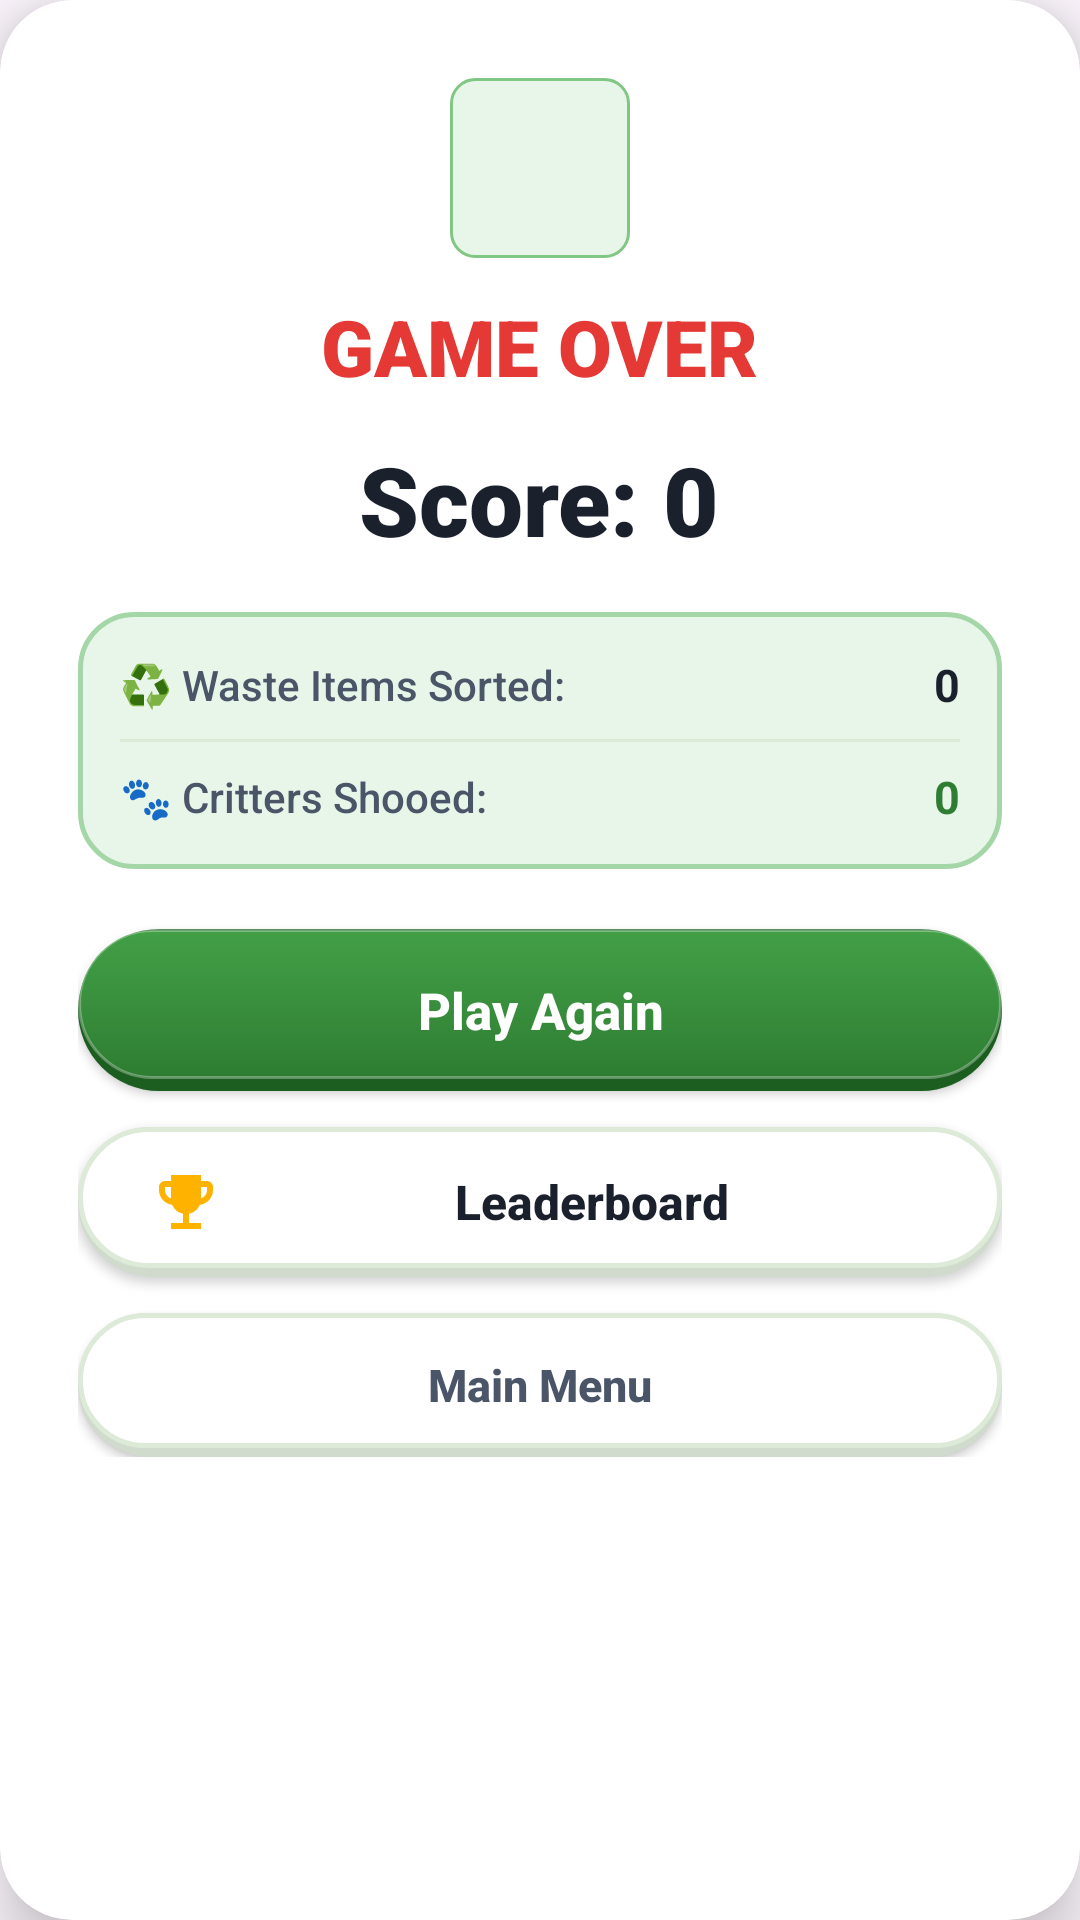

Write the Android layout XML for this screen, with the resource values it uses.
<!-- AndroidManifest.xml: application theme Theme.BinItToWinIt -->
<!-- res/layout/dialog_game_over.xml -->
<?xml version="1.0" encoding="utf-8"?>
<com.google.android.material.card.MaterialCardView xmlns:android="http://schemas.android.com/apk/res/android"
    xmlns:app="http://schemas.android.com/apk/res-auto"
    android:layout_width="match_parent"
    android:layout_height="wrap_content"
    app:cardBackgroundColor="@color/white"
    app:cardCornerRadius="24dp"
    app:cardElevation="12dp"
    app:strokeWidth="0dp">

    <LinearLayout
        android:layout_width="match_parent"
        android:layout_height="wrap_content"
        android:gravity="center_horizontal"
        android:orientation="vertical"
        android:padding="26dp">

        
        <ImageView
            android:layout_width="60dp"
            android:layout_height="60dp"
            android:background="@drawable/bg_badge_critter"
            android:contentDescription="@string/game_over"
            android:padding="12dp"
            android:src="@drawable/ic_heart" />

        
        <TextView
            android:layout_width="wrap_content"
            android:layout_height="wrap_content"
            android:layout_marginTop="12dp"
            android:fontFamily="sans-serif-black"
            android:text="@string/game_over"
            android:textColor="@color/heart_red"
            android:textSize="26sp"
            android:textStyle="bold" />

        
        <TextView
            android:id="@+id/tv_dialog_highscore_badge"
            android:layout_width="wrap_content"
            android:layout_height="wrap_content"
            android:layout_marginTop="6dp"
            android:background="@drawable/bg_badge_wind"
            android:fontFamily="sans-serif-bold"
            android:paddingStart="14dp"
            android:paddingTop="4dp"
            android:paddingEnd="14dp"
            android:paddingBottom="4dp"
            android:text="@string/new_high_score"
            android:textColor="@color/medal_gold"
            android:textSize="14sp"
            android:textStyle="bold"
            android:visibility="gone" />

        
        <TextView
            android:id="@+id/tv_dialog_final_score"
            android:layout_width="wrap_content"
            android:layout_height="wrap_content"
            android:layout_marginTop="12dp"
            android:fontFamily="sans-serif-black"
            android:text="Score: 0"
            android:textColor="@color/text_primary"
            android:textSize="32sp"
            android:textStyle="bold" />

        
        <LinearLayout
            android:layout_width="match_parent"
            android:layout_height="wrap_content"
            android:layout_marginTop="16dp"
            android:background="@drawable/bg_input_player"
            android:orientation="vertical"
            android:padding="14dp">

            <LinearLayout
                android:layout_width="match_parent"
                android:layout_height="wrap_content"
                android:gravity="center_vertical"
                android:orientation="horizontal">

                <TextView
                    android:layout_width="0dp"
                    android:layout_height="wrap_content"
                    android:layout_weight="1"
                    android:fontFamily="sans-serif-medium"
                    android:text="♻️ Waste Items Sorted:"
                    android:textColor="@color/text_secondary"
                    android:textSize="14sp" />

                <TextView
                    android:id="@+id/tv_dialog_items_sorted"
                    android:layout_width="wrap_content"
                    android:layout_height="wrap_content"
                    android:fontFamily="sans-serif-bold"
                    android:text="0"
                    android:textColor="@color/text_primary"
                    android:textSize="15sp"
                    android:textStyle="bold" />
            </LinearLayout>

            <View
                android:layout_width="match_parent"
                android:layout_height="1dp"
                android:layout_marginTop="8dp"
                android:layout_marginBottom="8dp"
                android:background="#DCEAD7" />

            <LinearLayout
                android:layout_width="match_parent"
                android:layout_height="wrap_content"
                android:gravity="center_vertical"
                android:orientation="horizontal">

                <TextView
                    android:layout_width="0dp"
                    android:layout_height="wrap_content"
                    android:layout_weight="1"
                    android:fontFamily="sans-serif-medium"
                    android:text="🐾 Critters Shooed:"
                    android:textColor="@color/text_secondary"
                    android:textSize="14sp" />

                <TextView
                    android:id="@+id/tv_dialog_critters_rescued"
                    android:layout_width="wrap_content"
                    android:layout_height="wrap_content"
                    android:fontFamily="sans-serif-bold"
                    android:text="0"
                    android:textColor="@color/primary_green_forest"
                    android:textSize="15sp"
                    android:textStyle="bold" />
            </LinearLayout>
        </LinearLayout>

        
        <androidx.appcompat.widget.AppCompatButton
            android:id="@+id/btn_dialog_play_again"
            android:layout_width="match_parent"
            android:layout_height="54dp"
            android:layout_marginTop="20dp"
            android:background="@drawable/btn_primary_arcade"
            android:drawableStart="@drawable/ic_refresh"
            android:drawablePadding="10dp"
            android:paddingStart="24dp"
            android:paddingEnd="24dp"
            android:text="@string/play_again"
            android:textAllCaps="false"
            android:textColor="@color/white"
            android:textSize="17sp"
            android:textStyle="bold" />

        
        <androidx.appcompat.widget.AppCompatButton
            android:id="@+id/btn_dialog_leaderboard"
            android:layout_width="match_parent"
            android:layout_height="50dp"
            android:layout_marginTop="12dp"
            android:background="@drawable/btn_secondary_arcade"
            android:drawableStart="@drawable/ic_trophy"
            android:drawablePadding="10dp"
            android:paddingStart="24dp"
            android:paddingEnd="24dp"
            android:text="@string/leaderboard"
            android:textAllCaps="false"
            android:textColor="@color/text_primary"
            android:textSize="16sp"
            android:textStyle="bold" />

        
        <androidx.appcompat.widget.AppCompatButton
            android:id="@+id/btn_dialog_quit"
            android:layout_width="match_parent"
            android:layout_height="48dp"
            android:layout_marginTop="12dp"
            android:background="@drawable/btn_secondary_arcade"
            android:text="@string/back_to_menu"
            android:textAllCaps="false"
            android:textColor="@color/text_secondary"
            android:textSize="15sp"
            android:textStyle="bold" />

    </LinearLayout>
</com.google.android.material.card.MaterialCardView>
<!-- resources referenced by this layout -->
<resources>
  <color name="heart_red">#E53935</color>
  <color name="medal_gold">#FFB300</color>
  <color name="primary_green_forest">#2E7D32</color>
  <color name="text_primary">#1A202C</color>
  <color name="text_secondary">#4A5568</color>
  <color name="white">#FFFFFFFF</color>
  <!-- drawable bg_badge_critter (drawable) -->
  <?xml version="1.0" encoding="utf-8"?>
  <shape xmlns:android="http://schemas.android.com/apk/res/android"
      android:shape="rectangle">
      <solid android:color="#E8F5E9" />
      <corners android:radius="8dp" />
      <stroke
          android:width="1dp"
          android:color="#81C784" />
  </shape>
  <!-- drawable bg_badge_wind (drawable) -->
  <?xml version="1.0" encoding="utf-8"?>
  <shape xmlns:android="http://schemas.android.com/apk/res/android"
      android:shape="rectangle">
      <solid android:color="#E0F7FA" />
      <corners android:radius="14dp" />
      <stroke
          android:width="1dp"
          android:color="#4DD0E1" />
  </shape>
  <!-- drawable bg_input_player (drawable) -->
  <?xml version="1.0" encoding="utf-8"?>
  <shape xmlns:android="http://schemas.android.com/apk/res/android"
      android:shape="rectangle">
      <solid android:color="@color/primary_green_subtle" />
      <corners android:radius="18dp" />
      <stroke
          android:width="1.5dp"
          android:color="#A5D6A7" />
      <padding
          android:left="16dp"
          android:top="12dp"
          android:right="16dp"
          android:bottom="12dp" />
  </shape>
  <!-- drawable btn_secondary_arcade (drawable) -->
  <?xml version="1.0" encoding="utf-8"?>
  <ripple xmlns:android="http://schemas.android.com/apk/res/android"
      android:color="#1A2E7D32">
      <item>
          <layer-list>
              
              <item>
                  <shape android:shape="rectangle">
                      <solid android:color="#D0DBCE" />
                      <corners android:radius="26dp" />
                  </shape>
              </item>
              
              <item android:bottom="3dp">
                  <shape android:shape="rectangle">
                      <solid android:color="#FFFFFFFF" />
                      <stroke
                          android:width="1.5dp"
                          android:color="#DCEAD7" />
                      <corners android:radius="26dp" />
                  </shape>
              </item>
          </layer-list>
      </item>
  </ripple>
  <!-- drawable ic_trophy (drawable) -->
  <vector xmlns:android="http://schemas.android.com/apk/res/android"
      android:width="24dp"
      android:height="24dp"
      android:viewportWidth="24"
      android:viewportHeight="24">
      <path
          android:fillColor="#FFB300"
          android:pathData="M19,5h-2V3H7v2H5c-1.1,0 -2,0.9 -2,2v1c0,2.55 1.92,4.63 4.39,4.94A5.01,5.01 0 0,0 11,15.9V19H7v2h10v-2h-4v-3.1a5.01,5.01 0 0,0 3.61,-2.96C19.08,12.63 21,10.55 21,8V7c0,-1.1 -0.9,-2 -2,-2zM5,8V7h2v3.82C5.84,10.4 5,9.3 5,8zm14,0c0,1.3 -0.84,2.4 -2,2.82V7h2v1z"/>
  </vector>
  <string name="back_to_menu">Main Menu</string>
  <string name="game_over">GAME OVER</string>
  <string name="leaderboard">Leaderboard</string>
  <string name="new_high_score">🎉 NEW HIGH SCORE! 🎉</string>
  <string name="play_again">Play Again</string>
  <style name="Theme.BinItToWinIt" parent="Base.Theme.BinItToWinIt" />
  <color name="primary_green_subtle">#E8F5E9</color>
  <color name="arcade_btn_shadow">#1B5E20</color>
  <color name="primary_green_accent">#43A047</color>
  <style name="Base.Theme.BinItToWinIt" parent="Theme.Material3.DayNight.NoActionBar">
          
          
      </style>
</resources>
